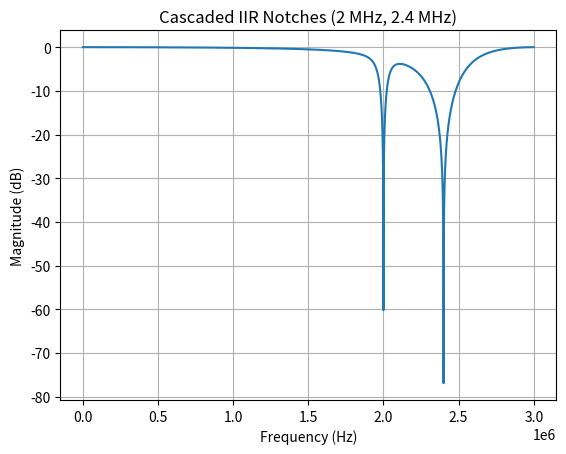

Write Python code to recreate this figure.
import scipy.signal as sig
import numpy as np
import matplotlib.pyplot as plt

Fs = 6_000_000  # 6 MHz

fcA = 2_400_000  # 2.4 MHz (native)
fcB = 2_000_000  # 5 MHz alias -> 1 MHz at 6 MHz sampling

# normalized frequencies
wcA = 2 * fcA / Fs
wcB = 2 * fcB / Fs

# desired 3dB bandwidths (Hz) 
BW_A = 500_000.0
BW_B = 100_000.0

Q_A = fcA/BW_A
Q_B = fcB/BW_B

# Two notches: 2.4 MHz and 1 MHz
[b1, a1] = sig.iirnotch(w0=wcA, Q=Q_A)
[b2, a2] = sig.iirnotch(w0=wcB, Q=Q_B)

# cascading the two filters
[b_c, a_c] = sig.convolve(b1, b2), sig.convolve(a1, a2)

# Frequency Response
# [w1, h1] = sig.freqz(b1, a1, worN=16384, fs=Fs)
# [w2, h2] = sig.freqz(b2, a2, worN=16384, fs=Fs)
[w_c, h_c] = sig.freqz(b_c, a_c, worN=16384, fs=Fs)

# plt.figure(1)
# plt.plot(w2, 20*np.log10(abs(h2)))
# plt.title("IIR Notch (1 MHz)")
# plt.xlabel("Frequency (Hz)")
# plt.ylabel("Magnitude (dB)")
# plt.grid()

# plt.figure(2)
# plt.plot(w1, 20*np.log10(abs(h1)))
# plt.title("IIR Notch (2.4 MHz)")
# plt.xlabel("Frequency (Hz)")
# plt.ylabel("Magnitude (dB)")
# plt.grid()

plt.figure(1)
plt.plot(w_c, 20*np.log10(abs(h_c)))
plt.title("Cascaded IIR Notches (2 MHz, 2.4 MHz)")
plt.xlabel("Frequency (Hz)")
plt.ylabel("Magnitude (dB)")
plt.grid()

plt.show()